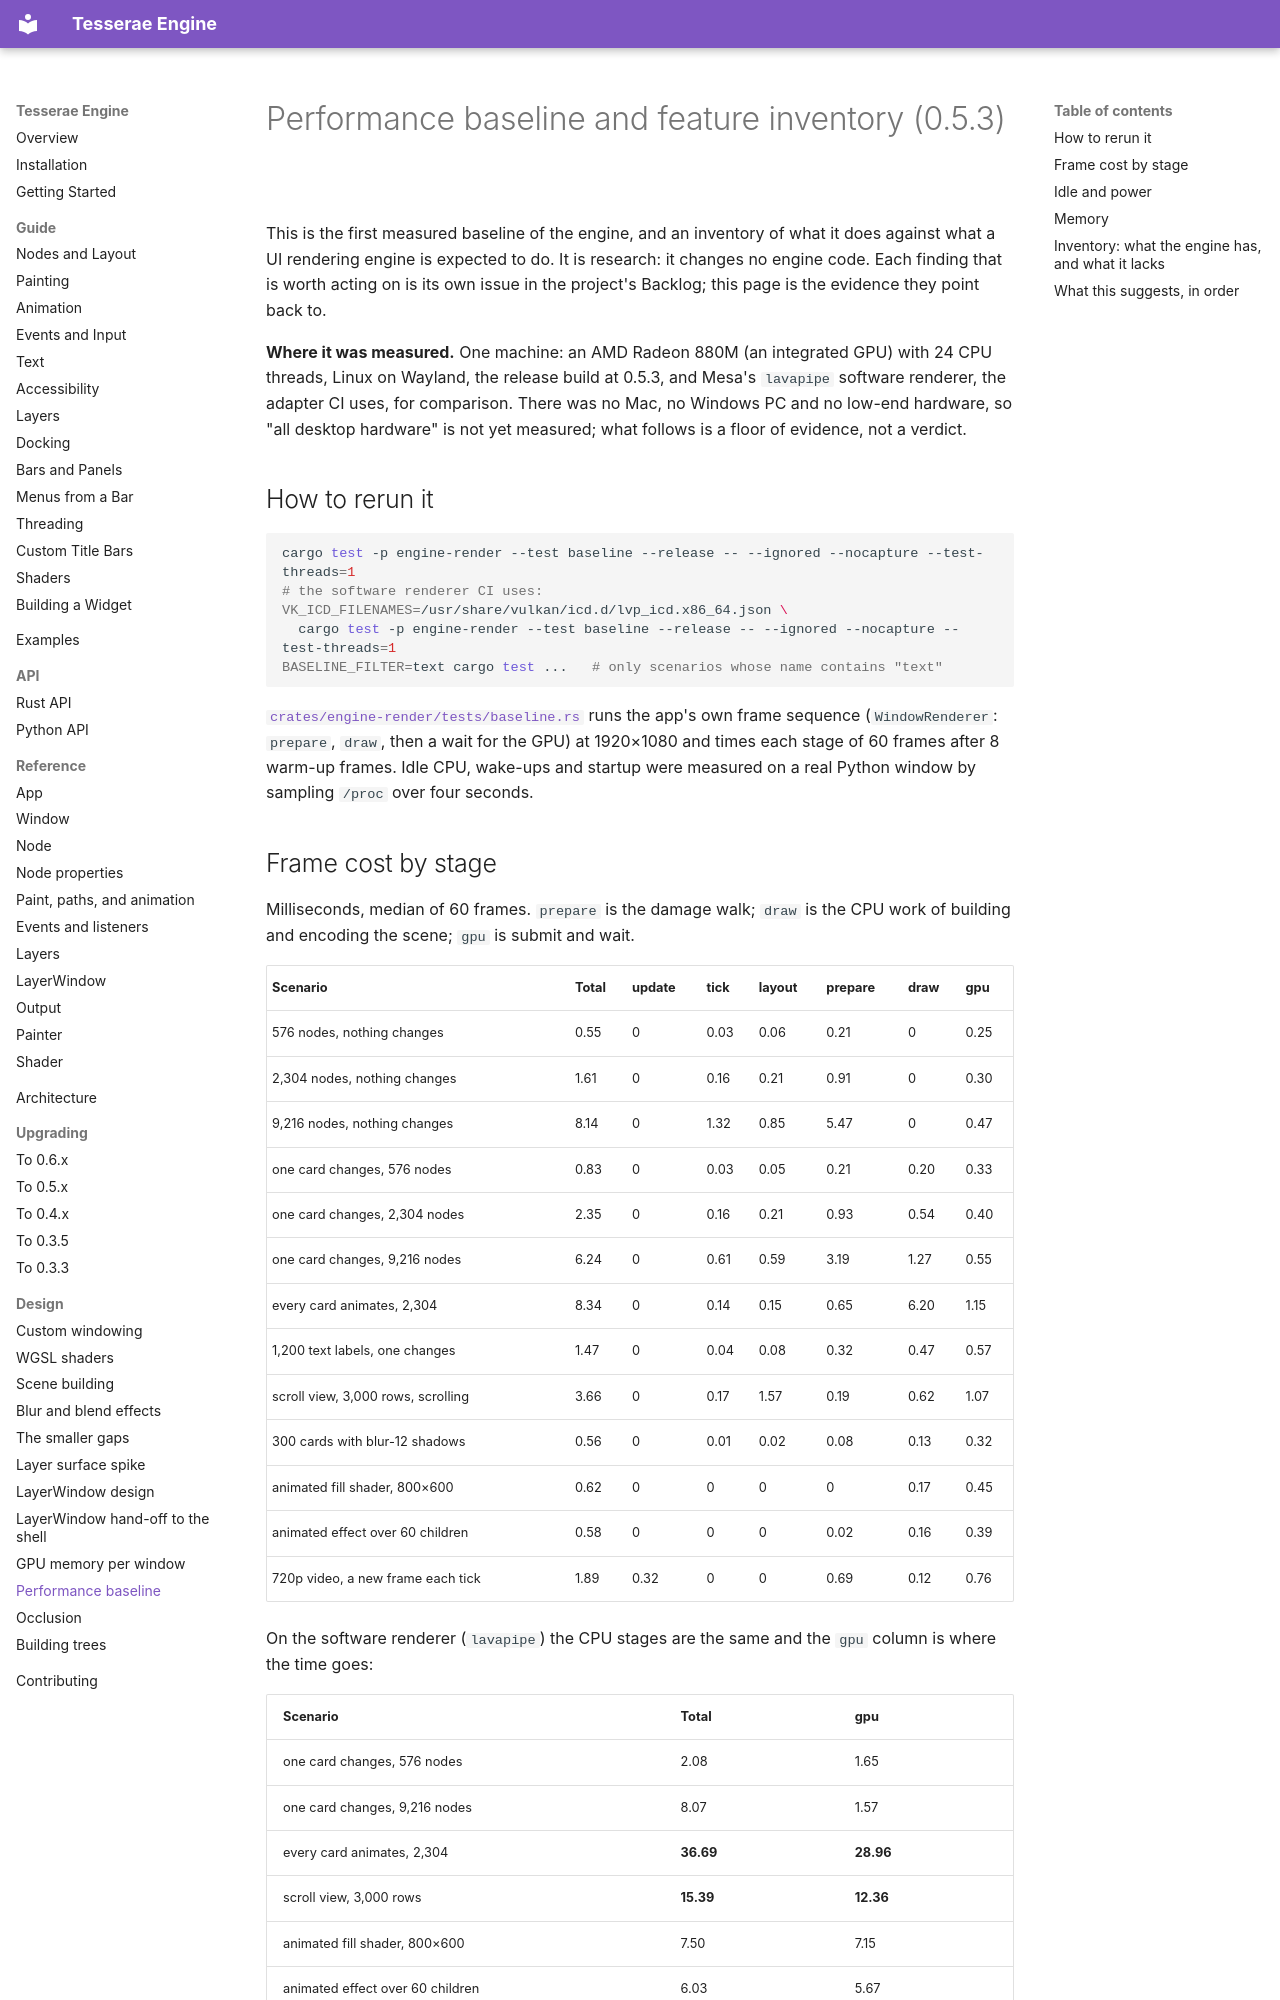

repository: mindderivative/tre · page: design/performance-baseline/index.html · generator: mkdocs

# Performance baseline and feature inventory (0.5.3)

This is the first measured baseline of the engine, and an inventory of what it
does against what a UI rendering engine is expected to do. It is research: it
changes no engine code. Each finding that is worth acting on is its own issue
in the project's Backlog; this page is the evidence they point back to.

**Where it was measured.** One machine: an AMD Radeon 880M (an integrated GPU)
with 24 CPU threads, Linux on Wayland, the release build at 0.5.3, and
Mesa's `lavapipe` software renderer, the adapter CI uses, for comparison.
There was no Mac, no Windows PC and no low-end hardware, so "all desktop
hardware" is not yet measured; what follows is a floor of evidence, not a
verdict.

## How to rerun it

```bash
cargo test -p engine-render --test baseline --release -- --ignored --nocapture --test-threads=1
# the software renderer CI uses:
VK_ICD_FILENAMES=/usr/share/vulkan/icd.d/lvp_icd.x86_64.json \
  cargo test -p engine-render --test baseline --release -- --ignored --nocapture --test-threads=1
BASELINE_FILTER=text cargo test ...   # only scenarios whose name contains "text"
```

[`crates/engine-render/tests/baseline.rs`](https://github.com/mindderivative/tess-re/blob/main/crates/engine-render/tests/baseline.rs)
runs the app's own frame sequence (`WindowRenderer`: `prepare`, `draw`, then a
wait for the GPU) at 1920×1080 and times each stage of 60 frames after 8 warm-up
frames. Idle CPU, wake-ups and startup were measured on a real Python window
by sampling `/proc` over four seconds.
